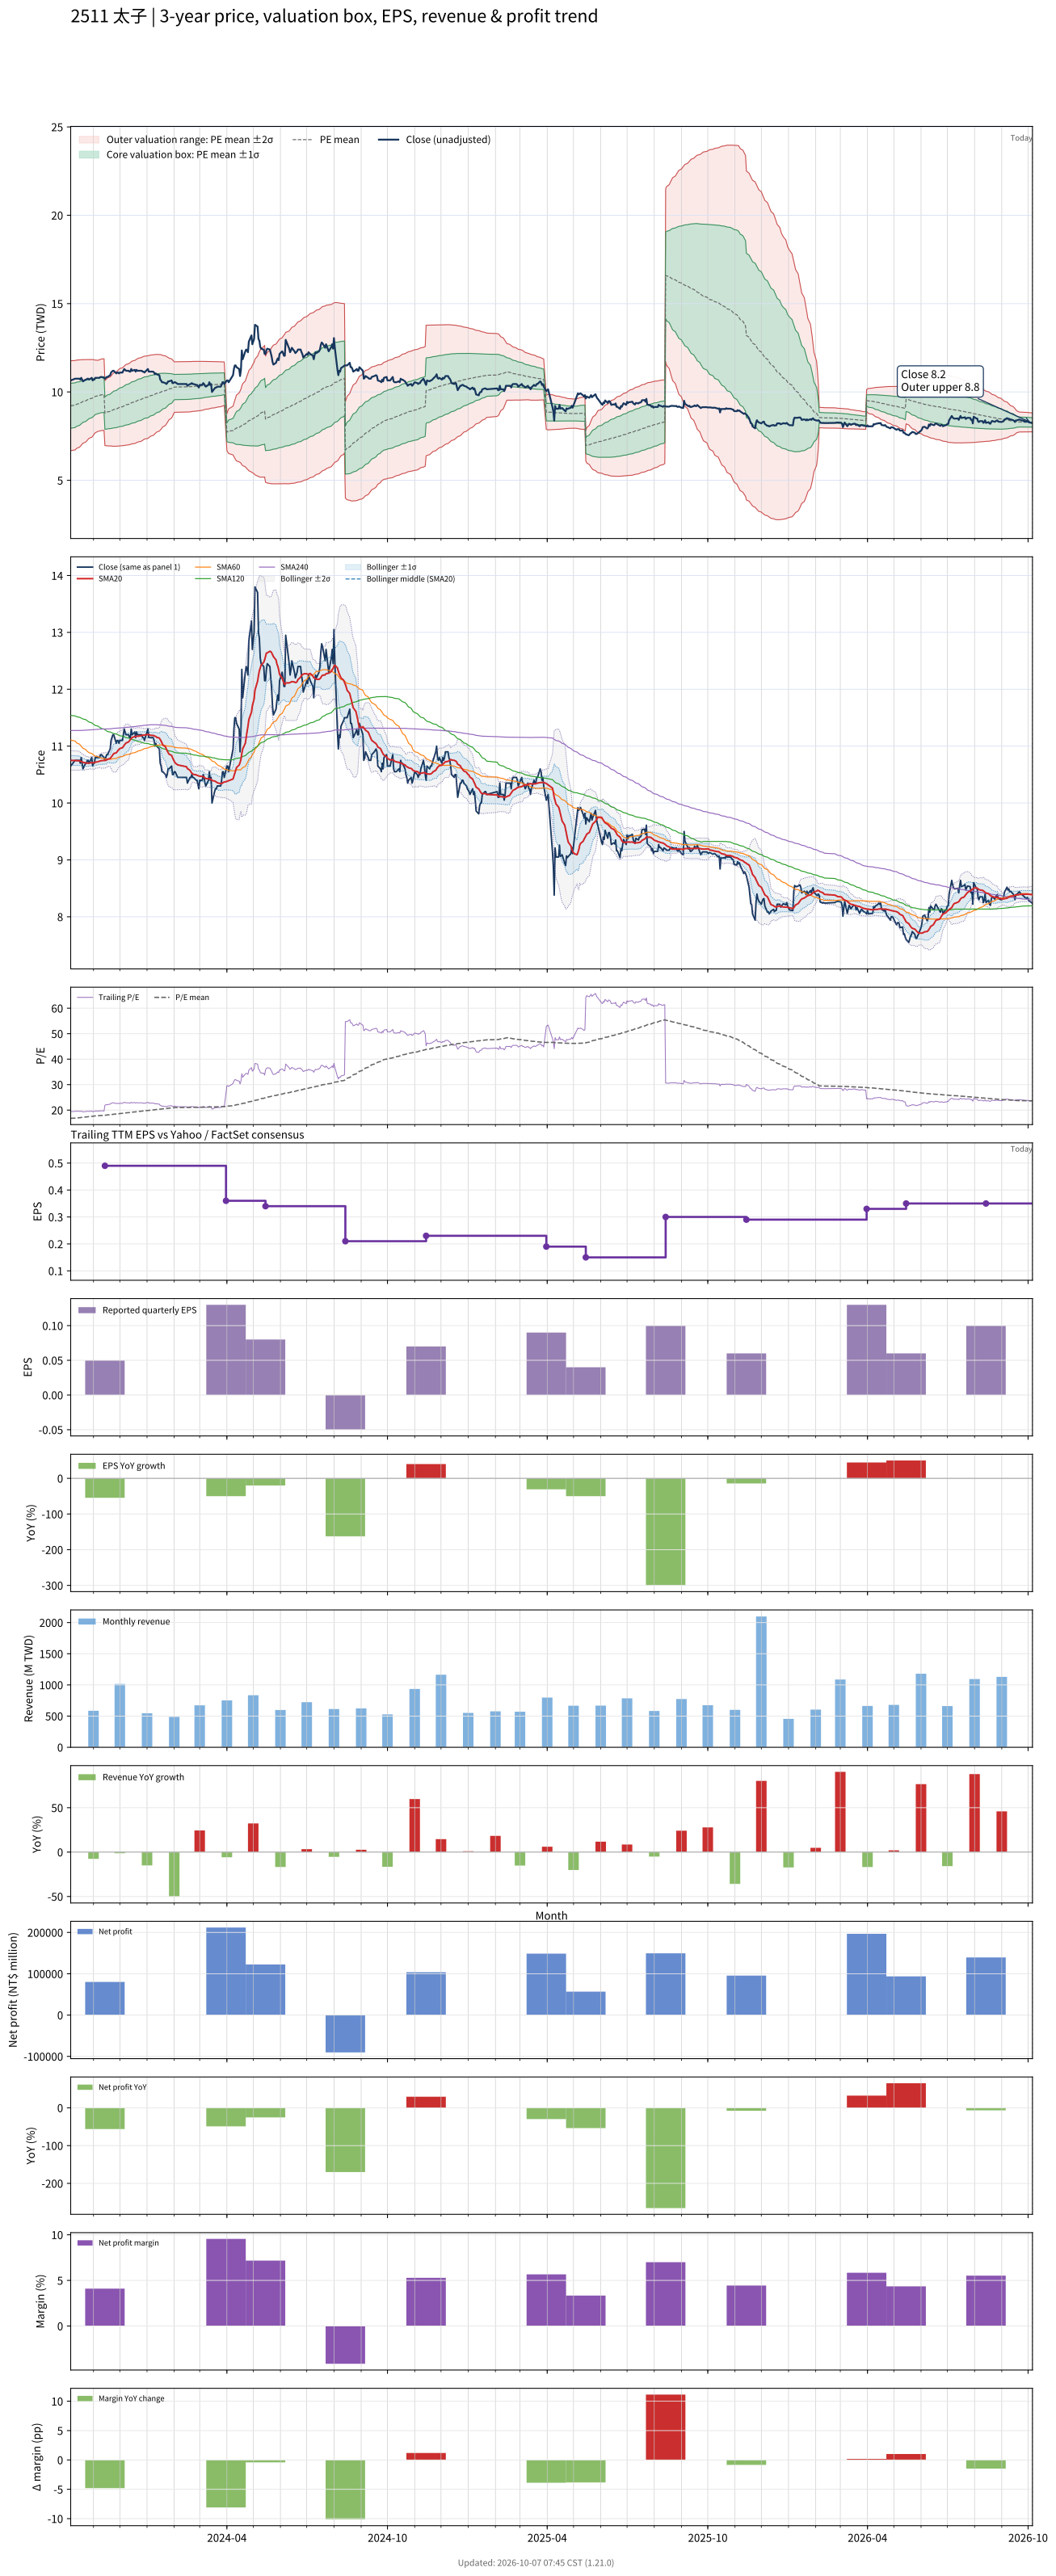

Values plotted in this chart, from the file beside it:
# chart-version: skill-stock-dynamic-val…
date, close, available_date, period_end, eps, ttm_eps, pe, pe_mean, pe_std, price_m2, price_m1, price_mean, price_p1, price_p2, forward_eps, forward_pe, forward_pe_mean, forward_pe_std, forward_price_m2, forward_price_m1, forward_price_mean, forward_price_p1, forward_price_p2, sma20
2023-10-06, 10.65, 2023-08-14, 2023-06-30, 0.08, 0.55, 19.36, 16.76, 2.312, 6.676, 7.948, 9.22, 10.49, 11.76, , , , , , , , , , 10.75
2023-10-11, 10.75, 2023-08-14, 2023-06-30, 0.08, 0.55, 19.55, 16.82, 2.3, 6.72, 7.985, 9.25, 10.51, 11.78, , , , , , , , , , 10.75
2023-10-12, 10.75, 2023-08-14, 2023-06-30, 0.08, 0.55, 19.55, 16.87, 2.285, 6.767, 8.024, 9.28, 10.54, 11.79, , , , , , , , , , 10.75
2023-10-13, 10.75, 2023-08-14, 2023-06-30, 0.08, 0.55, 19.55, 16.93, 2.267, 6.817, 8.064, 9.311, 10.56, 11.81, , , , , , , , , , 10.74
2023-10-16, 10.75, 2023-08-14, 2023-06-30, 0.08, 0.55, 19.55, 16.98, 2.249, 6.868, 8.105, 9.342, 10.58, 11.82, , , , , , , , , , 10.74
2023-10-17, 10.7, 2023-08-14, 2023-06-30, 0.08, 0.55, 19.45, 17.04, 2.225, 6.926, 8.149, 9.373, 10.6, 11.82, , , , , , , , , , 10.73
2023-10-18, 10.8, 2023-08-14, 2023-06-30, 0.08, 0.55, 19.64, 17.1, 2.203, 6.981, 8.193, 9.404, 10.62, 11.83, , , , , , , , , , 10.73
2023-10-19, 10.7, 2023-08-14, 2023-06-30, 0.08, 0.55, 19.45, 17.15, 2.176, 7.041, 8.238, 9.435, 10.63, 11.83, , , , , , , , , , 10.72
2023-10-20, 10.6, 2023-08-14, 2023-06-30, 0.08, 0.55, 19.27, 17.21, 2.149, 7.1, 8.282, 9.464, 10.65, 11.83, , , , , , , , , , 10.71
2023-10-23, 10.7, 2023-08-14, 2023-06-30, 0.08, 0.55, 19.45, 17.26, 2.122, 7.159, 8.327, 9.494, 10.66, 11.83, , , , , , , , , , 10.71
2023-10-24, 10.7, 2023-08-14, 2023-06-30, 0.08, 0.55, 19.45, 17.31, 2.098, 7.215, 8.369, 9.523, 10.68, 11.83, , , , , , , , , , 10.7
2023-10-25, 10.75, 2023-08-14, 2023-06-30, 0.08, 0.55, 19.55, 17.37, 2.074, 7.27, 8.411, 9.552, 10.69, 11.83, , , , , , , , , , 10.7
2023-10-26, 10.75, 2023-08-14, 2023-06-30, 0.08, 0.55, 19.55, 17.42, 2.049, 7.326, 8.453, 9.58, 10.71, 11.83, , , , , , , , , , 10.7
2023-10-27, 10.7, 2023-08-14, 2023-06-30, 0.08, 0.55, 19.45, 17.47, 2.024, 7.381, 8.495, 9.608, 10.72, 11.83, , , , , , , , , , 10.7
2023-10-30, 10.8, 2023-08-14, 2023-06-30, 0.08, 0.55, 19.64, 17.52, 2, 7.437, 8.536, 9.636, 10.74, 11.84, , , , , , , , , , 10.71
2023-10-31, 10.65, 2023-08-14, 2023-06-30, 0.08, 0.55, 19.36, 17.57, 1.974, 7.491, 8.577, 9.662, 10.75, 11.83, , , , , , , , , , 10.71
2023-11-01, 10.7, 2023-08-14, 2023-06-30, 0.08, 0.55, 19.45, 17.62, 1.94, 7.557, 8.624, 9.691, 10.76, 11.83, , , , , , , , , , 10.71
2023-11-02, 10.7, 2023-08-14, 2023-06-30, 0.08, 0.55, 19.45, 17.67, 1.907, 7.622, 8.67, 9.719, 10.77, 11.82, , , , , , , , , , 10.71
2023-11-03, 10.8, 2023-08-14, 2023-06-30, 0.08, 0.55, 19.64, 17.73, 1.869, 7.693, 8.721, 9.749, 10.78, 11.8, , , , , , , , , , 10.72
2023-11-06, 10.8, 2023-08-14, 2023-06-30, 0.08, 0.55, 19.64, 17.78, 1.829, 7.766, 8.772, 9.779, 10.78, 11.79, , , , , , , , , , 10.72
2023-11-07, 10.8, 2023-08-14, 2023-06-30, 0.08, 0.55, 19.64, 17.81, 1.832, 7.778, 8.786, 9.794, 10.8, 11.81, , , , , , , , , , 10.73
2023-11-08, 10.8, 2023-08-14, 2023-06-30, 0.08, 0.55, 19.64, 17.84, 1.833, 7.794, 8.802, 9.81, 10.82, 11.83, , , , , , , , , , 10.73
2023-11-09, 10.85, 2023-08-14, 2023-06-30, 0.08, 0.55, 19.73, 17.86, 1.838, 7.803, 8.813, 9.824, 10.83, 11.85, , , , , , , , , , 10.74
2023-11-10, 10.85, 2023-08-14, 2023-06-30, 0.08, 0.55, 19.73, 17.89, 1.841, 7.815, 8.827, 9.839, 10.85, 11.86, , , , , , , , , , 10.74
2023-11-13, 10.8, 2023-08-14, 2023-06-30, 0.08, 0.55, 19.64, 17.92, 1.842, 7.828, 8.841, 9.854, 10.87, 11.88, , , , , , , , , , 10.75
2023-11-14, 10.75, 2023-11-14, 2023-09-30, 0.05, 0.49, 21.94, 17.96, 1.873, 6.967, 7.885, 8.802, 9.72, 10.64, , , , , , , , , , 10.75
2023-11-15, 10.8, 2023-11-14, 2023-09-30, 0.05, 0.49, 22.04, 18.01, 1.903, 6.96, 7.893, 8.825, 9.758, 10.69, , , , , , , , , , 10.75
2023-11-16, 10.85, 2023-11-14, 2023-09-30, 0.05, 0.49, 22.14, 18.06, 1.935, 6.952, 7.9, 8.848, 9.797, 10.74, , , , , , , , , , 10.76
2023-11-17, 10.85, 2023-11-14, 2023-09-30, 0.05, 0.49, 22.14, 18.11, 1.963, 6.949, 7.911, 8.873, 9.834, 10.8, , , , , , , , , , 10.77
2023-11-20, 10.95, 2023-11-14, 2023-09-30, 0.05, 0.49, 22.35, 18.16, 1.992, 6.946, 7.922, 8.898, 9.874, 10.85, , , , , , , , , , 10.78
2023-11-21, 11.1, 2023-11-14, 2023-09-30, 0.05, 0.49, 22.65, 18.21, 2.025, 6.94, 7.932, 8.925, 9.917, 10.91, , , , , , , , , , 10.8
2023-11-22, 11.15, 2023-11-14, 2023-09-30, 0.05, 0.49, 22.76, 18.27, 2.058, 6.935, 7.944, 8.952, 9.96, 10.97, , , , , , , , , , 10.82
2023-11-23, 11.2, 2023-11-14, 2023-09-30, 0.05, 0.49, 22.86, 18.32, 2.092, 6.928, 7.953, 8.978, 10, 11.03, , , , , , , , , , 10.85
2023-11-24, 11.2, 2023-11-14, 2023-09-30, 0.05, 0.49, 22.86, 18.38, 2.122, 6.926, 7.966, 9.006, 10.05, 11.09, , , , , , , , , , 10.87
2023-11-27, 11.05, 2023-11-14, 2023-09-30, 0.05, 0.49, 22.55, 18.43, 2.146, 6.929, 7.981, 9.032, 10.08, 11.14, , , , , , , , , , 10.88
2023-11-28, 11.1, 2023-11-14, 2023-09-30, 0.05, 0.49, 22.65, 18.49, 2.17, 6.931, 7.995, 9.058, 10.12, 11.19, , , , , , , , , , 10.9
2023-11-29, 11.1, 2023-11-14, 2023-09-30, 0.05, 0.49, 22.65, 18.54, 2.193, 6.935, 8.01, 9.085, 10.16, 11.23, , , , , , , , , , 10.93
2023-11-30, 11.05, 2023-11-14, 2023-09-30, 0.05, 0.49, 22.55, 18.59, 2.214, 6.941, 8.026, 9.11, 10.2, 11.28, , , , , , , , , , 10.94
2023-12-01, 11.1, 2023-11-14, 2023-09-30, 0.05, 0.49, 22.65, 18.65, 2.233, 6.948, 8.042, 9.137, 10.23, 11.33, , , , , , , , , , 10.96
2023-12-04, 11.1, 2023-11-14, 2023-09-30, 0.05, 0.49, 22.65, 18.7, 2.252, 6.955, 8.059, 9.163, 10.27, 11.37, , , , , , , , , , 10.97
2023-12-05, 11.2, 2023-11-14, 2023-09-30, 0.05, 0.49, 22.86, 18.75, 2.272, 6.963, 8.076, 9.19, 10.3, 11.42, , , , , , , , , , 10.99
2023-12-06, 11.3, 2023-11-14, 2023-09-30, 0.05, 0.49, 23.06, 18.81, 2.294, 6.97, 8.094, 9.218, 10.34, 11.47, , , , , , , , , , 11.02
2023-12-07, 11.25, 2023-11-14, 2023-09-30, 0.05, 0.49, 22.96, 18.87, 2.312, 6.979, 8.112, 9.245, 10.38, 11.51, , , , , , , , , , 11.04
2023-12-08, 11.2, 2023-11-14, 2023-09-30, 0.05, 0.49, 22.86, 18.92, 2.328, 6.991, 8.132, 9.272, 10.41, 11.55, , , , , , , , , , 11.05
2023-12-11, 11.2, 2023-11-14, 2023-09-30, 0.05, 0.49, 22.86, 18.98, 2.342, 7.004, 8.151, 9.299, 10.45, 11.59, , , , , , , , , , 11.07
2023-12-12, 11.15, 2023-11-14, 2023-09-30, 0.05, 0.49, 22.76, 19.03, 2.354, 7.018, 8.172, 9.326, 10.48, 11.63, , , , , , , , , , 11.1
2023-12-13, 11.15, 2023-11-14, 2023-09-30, 0.05, 0.49, 22.76, 19.09, 2.365, 7.034, 8.193, 9.352, 10.51, 11.67, , , , , , , , , , 11.11
2023-12-14, 11.3, 2023-11-14, 2023-09-30, 0.05, 0.49, 23.06, 19.14, 2.379, 7.048, 8.214, 9.379, 10.55, 11.71, , , , , , , , , , 11.13
2023-12-15, 11.2, 2023-11-14, 2023-09-30, 0.05, 0.49, 22.86, 19.2, 2.388, 7.066, 8.236, 9.406, 10.58, 11.75, , , , , , , , , , 11.15
2023-12-18, 11.25, 2023-11-14, 2023-09-30, 0.05, 0.49, 22.96, 19.25, 2.398, 7.084, 8.259, 9.434, 10.61, 11.78, , , , , , , , , , 11.17
2023-12-19, 11.15, 2023-11-14, 2023-09-30, 0.05, 0.49, 22.76, 19.31, 2.402, 7.106, 8.283, 9.46, 10.64, 11.81, , , , , , , , , , 11.17
2023-12-20, 11.25, 2023-11-14, 2023-09-30, 0.05, 0.49, 22.96, 19.36, 2.409, 7.127, 8.307, 9.488, 10.67, 11.85, , , , , , , , , , 11.18
2023-12-21, 11.2, 2023-11-14, 2023-09-30, 0.05, 0.49, 22.86, 19.42, 2.413, 7.15, 8.332, 9.515, 10.7, 11.88, , , , , , , , , , 11.18
2023-12-22, 11.2, 2023-11-14, 2023-09-30, 0.05, 0.49, 22.86, 19.47, 2.416, 7.173, 8.357, 9.541, 10.73, 11.91, , , , , , , , , , 11.18
2023-12-25, 11.2, 2023-11-14, 2023-09-30, 0.05, 0.49, 22.86, 19.53, 2.417, 7.2, 8.384, 9.568, 10.75, 11.94, , , , , , , , , , 11.18
2023-12-26, 11.2, 2023-11-14, 2023-09-30, 0.05, 0.49, 22.86, 19.58, 2.417, 7.227, 8.411, 9.595, 10.78, 11.96, , , , , , , , , , 11.19
2023-12-27, 11.15, 2023-11-14, 2023-09-30, 0.05, 0.49, 22.76, 19.64, 2.411, 7.26, 8.441, 9.623, 10.8, 11.99, , , , , , , , , , 11.19
2023-12-28, 11.15, 2023-11-14, 2023-09-30, 0.05, 0.49, 22.76, 19.7, 2.403, 7.296, 8.474, 9.651, 10.83, 12.01, , , , , , , , , , 11.2
2023-12-29, 11.1, 2023-11-14, 2023-09-30, 0.05, 0.49, 22.65, 19.75, 2.392, 7.335, 8.507, 9.679, 10.85, 12.02, , , , , , , , , , 11.2
... 668 more rows
